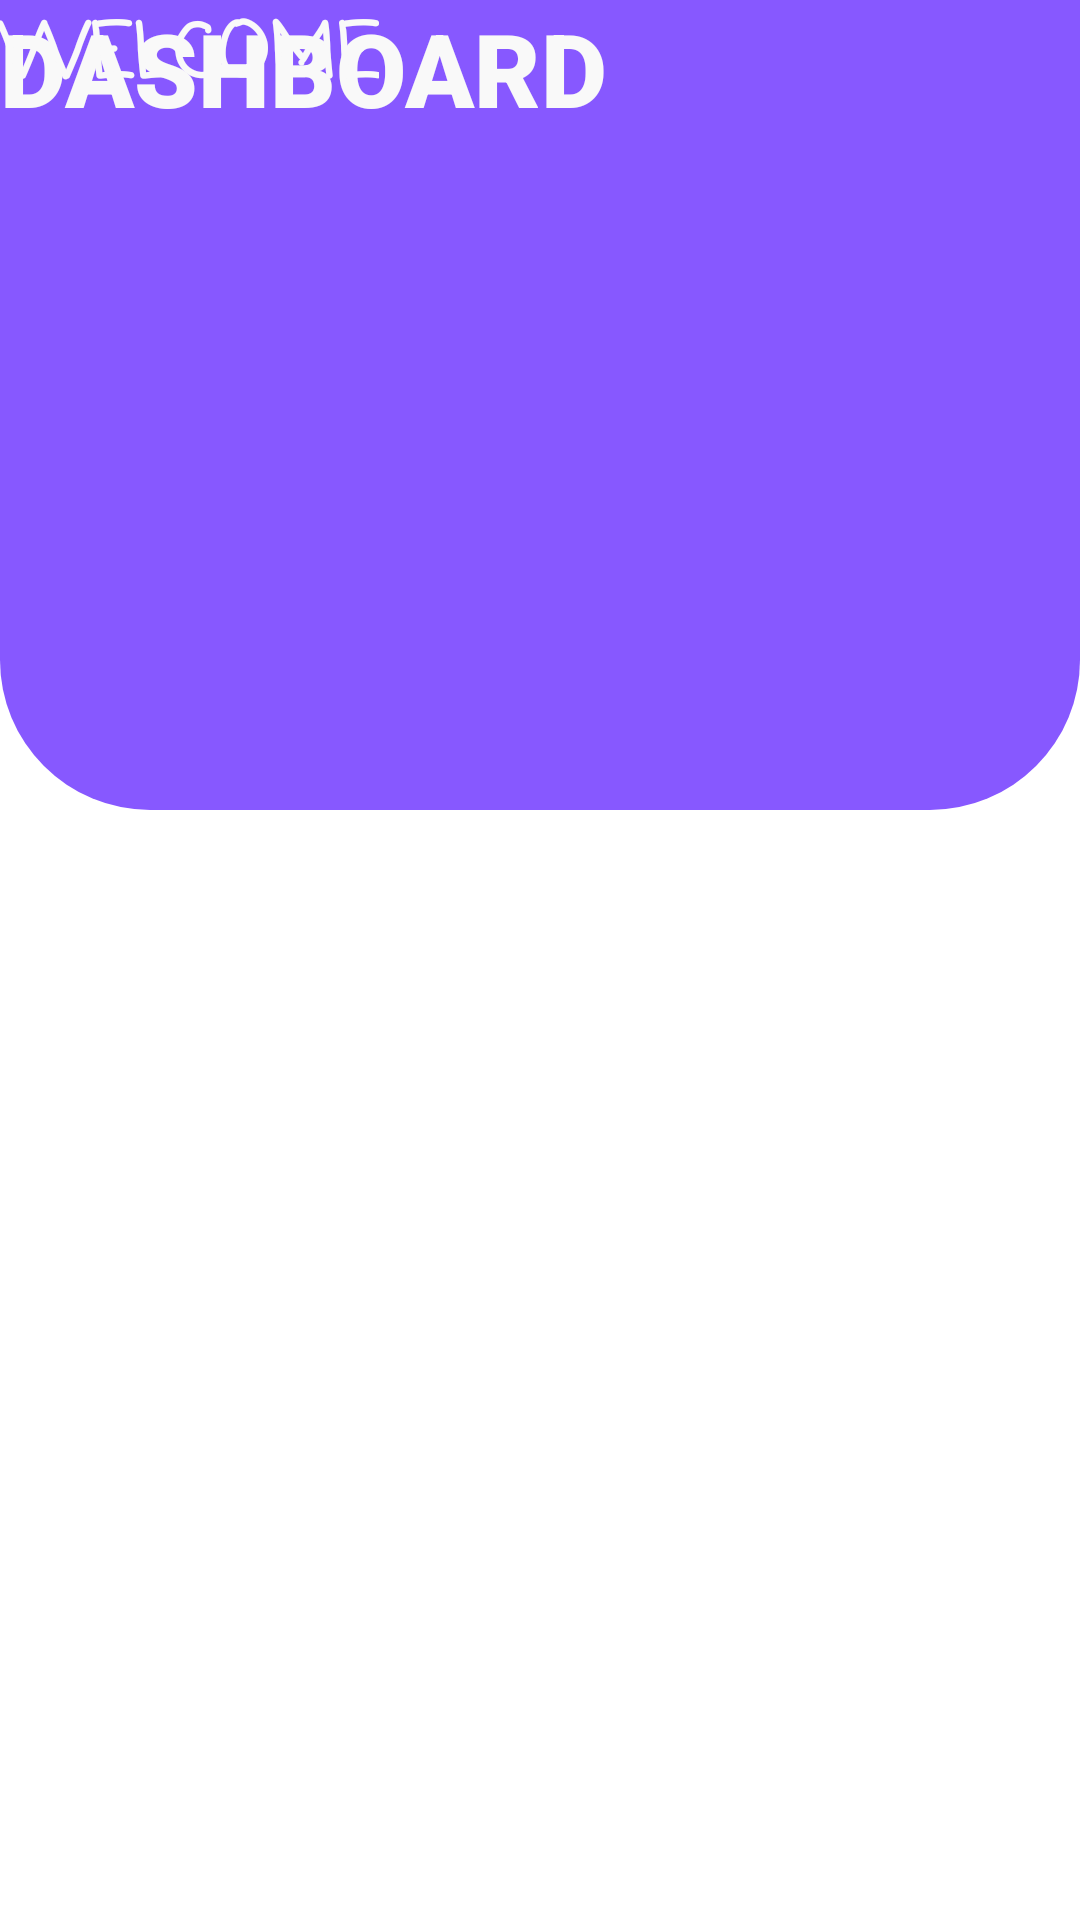

Android layout source for this screen:
<!-- AndroidManifest.xml: application theme Theme.Myfinalproject -->
<!-- res/layout/activity_myhomepage.xml -->
<?xml version="1.0" encoding="utf-8"?>
<androidx.constraintlayout.widget.ConstraintLayout xmlns:android="http://schemas.android.com/apk/res/android"
    xmlns:app="http://schemas.android.com/apk/res-auto"
    xmlns:tools="http://schemas.android.com/tools"
    android:layout_width="match_parent"
    android:layout_height="match_parent"
    android:orientation="vertical"
    tools:context=".myhomepage">

    <androidx.constraintlayout.widget.ConstraintLayout
        android:layout_width="match_parent"
        android:layout_height="270dp"
        android:background="@drawable/background_top">

        <ImageView
            android:id="@+id/imageView2"
            android:layout_width="wrap_content"
            android:layout_height="wrap_content"
            app:srcCompat="@mipmap/top_1"
            android:scaleType="fitXY"
            tools:layout_editor_absoluteX="84dp"
            tools:layout_editor_absoluteY="-16dp" />

        <TextView
            android:id="@+id/textView"
            android:layout_width="wrap_content"
            android:layout_height="wrap_content"
            android:fontFamily="sans-serif-black"
            android:text="DASHBOARD"
            android:textColor="#F9F9F9"
            android:textSize="34sp"
            android:textStyle="bold"
            tools:layout_editor_absoluteX="2dp"
            tools:layout_editor_absoluteY="89dp" />

        <TextView
            android:id="@+id/textView7"
            android:layout_width="wrap_content"
            android:layout_height="wrap_content"
            android:fontFamily="casual"
            android:text="WELCOME"
            android:textColor="#F9F9F9"
            android:textSize="25sp"
            android:textStyle="bold"

            tools:layout_editor_absoluteX="31dp"
            tools:layout_editor_absoluteY="159dp"></TextView>

    </androidx.constraintlayout.widget.ConstraintLayout>

    <EditText
        android:id="@+id/editTextTextPersonName"
        android:layout_width="0dp"
        android:layout_height="wrap_content"
        android:layout_marginStart="32dp"
        android:layout_marginEnd="32dp"
        android:background="@drawable/edittext_background"
        android:ems="10"
        android:elevation="20dp"
        android:inputType="textPersonName"

    tools:layout_editor_absoluteX="60dp"
        tools:layout_editor_absoluteY="277dp" >
    </EditText>
</androidx.constraintlayout.widget.ConstraintLayout>
<!-- resources referenced by this layout -->
<resources>
  <!-- drawable background_top (drawable) -->
  <?xml version="1.0" encoding="utf-8"?>
  <selector xmlns:android="http://schemas.android.com/apk/res/android">
      <item>
          <shape android:shape="rectangle">
              <solid android:color="#8758FF" />
              <corners android:bottomLeftRadius="50dp" android:bottomRightRadius="50dp" />
          </shape>
      </item>
  
  </selector>
  <style name="Theme.Myfinalproject" parent="Theme.MaterialComponents.DayNight.NoActionBar">
          
          <item name="colorPrimary">@color/purple_500</item>
          <item name="colorPrimaryVariant">#ff9808</item>
          <item name="colorOnPrimary">@color/white</item>
          
          <item name="colorSecondary">@color/teal_200</item>
          <item name="colorSecondaryVariant">@color/teal_700</item>
          <item name="colorOnSecondary">@color/black</item>
          
          <item name="android:statusBarColor" tools:targetApi="l">?attr/colorPrimaryVariant</item>
          
      </style>
  <!-- not gathered from this repository: default colours our renderer supplied (Android Studio template values) -->
  <color name="purple_500">#FF6200EE</color>
  <color name="teal_200">#FF03DAC5</color>
  <color name="teal_700">#FF018786</color>
  <color name="black">#FF000000</color>
  <color name="white">#FFFFFFFF</color>
</resources>
